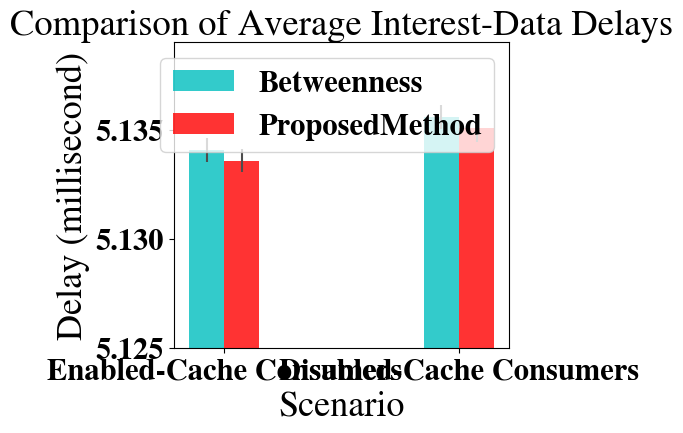

Source code (Python):
"""
Bar chart demo with pairs of bars grouped for easy comparison.
"""
import numpy as np
from pylab import *
import matplotlib.pyplot as plt
from matplotlib.font_manager import FontProperties, findfont

n_groups = 2

means_men = (5.134062, 5.135575)
std_men = (0.0005429, 0.0005429)

means_women = (5.133581, 5.135094)
std_women = (0.0005429, 0.0006429)
font = {'family' : 'STIXGeneral','weight' : 'bold','size'   : 22}
	
matplotlib.rc('font', **font)
#fig, ax = plt.subplots()

index = np.arange(n_groups)
bar_width = 0.15

opacity = 0.8
error_config = {'ecolor': '0.3'}

#plt.bar(0.95,np.around(Smooth_Bet[0],6), width=0.05, color='cyan',label="Betweenness")#,align='center')
#plt.bar(1,np.around(Smooth_NonHomo[0],6), width=0.05, color='red',label="ProposedMethod")#, align='center')

rects1 = plt.bar(index, means_men, bar_width,
                 alpha=opacity,
                 color='c',
                 yerr=std_men,
                 error_kw=error_config,
                 label='Betweenness',align='center')

rects2 = plt.bar(index + bar_width, means_women, bar_width,
                 alpha=opacity,
                 color='r',
                 yerr=std_women,
                 error_kw=error_config,
                 label='ProposedMethod',align='center')

#plt.xlim([0.85,1.25])	
plt.ylim([5.125,5.139])
plt.xlabel('Scenario', fontsize=26)
plt.ylabel('Delay (millisecond)', fontsize=26)
plt.title('Comparison of Average Interest-Data Delays')
plt.xticks(index + bar_width / 2, ('Enabled-Cache Consumers', 'Disabled-Cache Consumers'))
plt.legend()

plt.tight_layout()
plt.show()

'''
With
[[ 5.134062]
 [ 0.      ]
 [ 0.      ]]
[[ 5.133581]
 [ 0.      ]
 [ 0.      ]]

Without
[[ 5.135575]
 [ 0.      ]
 [ 0.      ]]
[[ 5.135094]
 [ 0.      ]
 [ 0.      ]]'''

